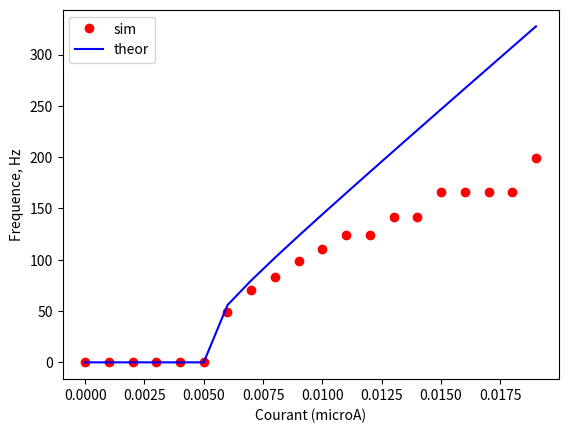

Recreate this plot in Python.
# -*-coding:Latin-1 -*
import numpy as np
import matplotlib.pyplot as plt

T   = 1000                  # ms, Temps total de la simulation
dt  = 1.                    # ms, Pas de temps de la simulation
t   = np.arange(0,T,dt)     # ms, Vecteur des temps en lesquels sont calcul�es les variables
N   = len(t)                # Longueur du vecteur des temps 

# Stimulation par un cr�neau de courant inject�

i_amp = np.arange(0, 0.02, 0.001)   # uA, Courant inject� pendant le cr�neau
t_on  = 0                           # ms, D�but du cr�neau
t_off = 1000                        # ms, Fin du cr�neau

# Excitabilit�
tau_m = 10    # ms, Constante de temps membranaire
R_m   = 4000  # KOhm, R�sistance de membrane 
theta = 20    # mV, Seuil du potentiel d'action
v_P   = 100   # mV, Potentiel au pic du PA 

# Changement de l'amplitude du courant
compte_pa  = np.zeros( len(i_amp) )
freq_theor = np.zeros( len(i_amp) )

for k in range( len(i_amp) ):

    # Initialisation
    i_inj  = np.zeros(N)
    v      = np.zeros(N)

    # Simulation
    n_spikes = 0
    for i in range(1,N):

        # courant inject�
        if (t[i]>=t_on) and (t[i]<t_off):
            i_inj[i]  = i_amp[k]

        # potentiel membranaire
        v[i] = v[i-1] + dt/tau_m * ( -v[i-1] + R_m * i_inj[i-1]  )

        # detection de PA
        if v[i-1] > theta:
             v[i] = v_P

        # reset � 0
        if v[i-1] == v_P:
            v[i] = 0
            n_spikes = n_spikes + 1    # comptage des PA sortants
    
    # fr�quence de PA
    compte_pa[k] = n_spikes

    # calculer la fr�equence th�orique et la repr�senter sur le m�eme graphique
    if(R_m*i_amp[k] > theta):
        freq_theor[k] = 1000 / (tau_m * np.log( (R_m*i_amp[k]) / (R_m*i_amp[k] - theta) ))
        #on se rapproche quand dt diminue, en gros c'est des erreurs d'approximation.
	
# Figure 
plt.figure(1); plt.clf()

# Courbe F-I
plt.subplot(111) 
plt.plot(i_amp, compte_pa, 'ro', label='sim')
plt.plot(i_amp, freq_theor, 'b-', label='theor')
plt.xlabel('Courant (microA)')
plt.ylabel('Frequence, Hz')
plt.legend(loc='upper left')
plt.draw()


plt.show();